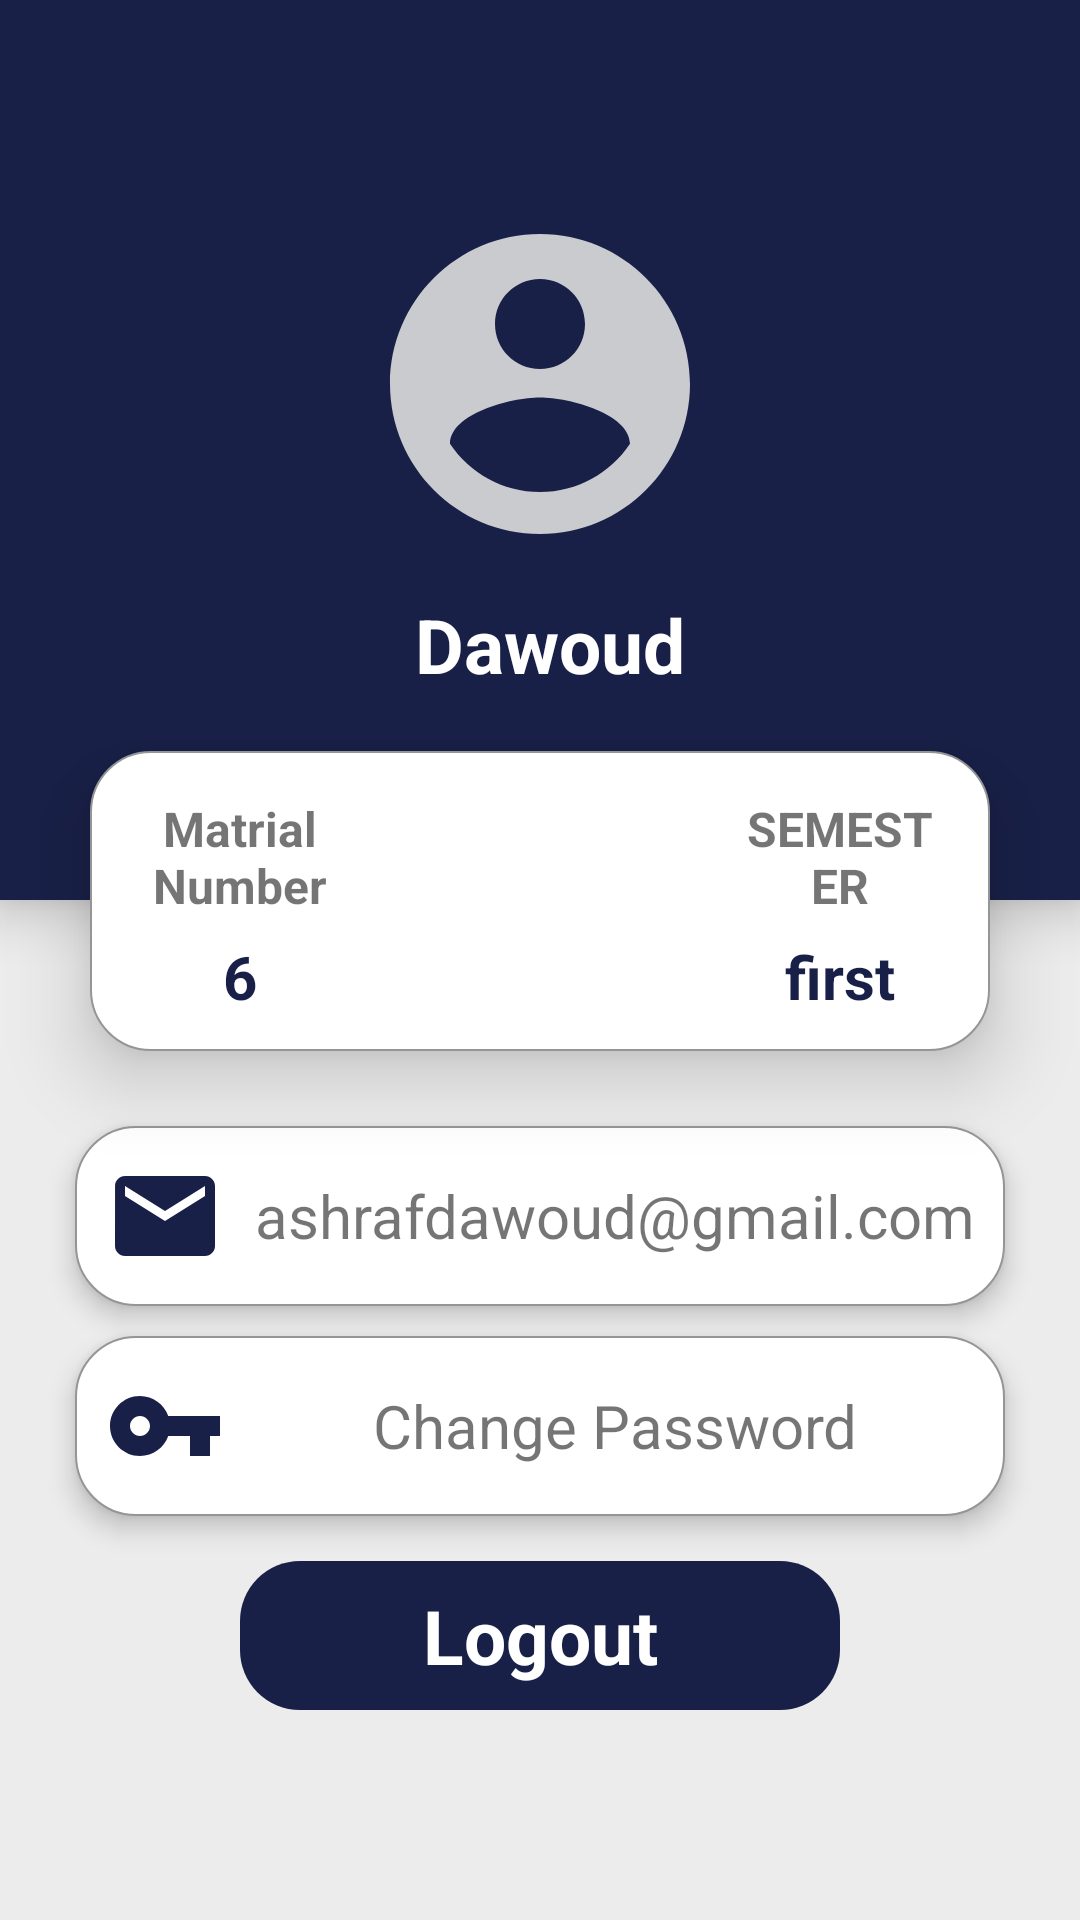

Layout XML and referenced resources for this Android screen:
<!-- AndroidManifest.xml: application theme AppTheme -->
<!-- res/layout/fragment_setting.xml -->
<?xml version="1.0" encoding="utf-8"?>
<ScrollView
    xmlns:android="http://schemas.android.com/apk/res/android"
    xmlns:tools="http://schemas.android.com/tools"
    android:layout_width="match_parent"
    android:layout_height="match_parent"
    android:background="#ececec"
    tools:context=".HomeFragments.SettingFragment">
<LinearLayout
    android:layout_width="match_parent"
    android:layout_height="match_parent"
    android:orientation="vertical"
    android:background="#ececec">
    <RelativeLayout
        android:id="@+id/header"
        android:layout_width="match_parent"
        android:layout_height="300dp"
        android:background="@color/selected"
        android:elevation="10dp"
        android:layout_marginBottom="-50dp"
        >
        <LinearLayout
            android:layout_width="wrap_content"
            android:layout_height="wrap_content"
            android:orientation="vertical"
            android:layout_centerVertical="true"
            android:layout_centerHorizontal="true">
        <ImageView
            android:layout_width="120dp"
            android:layout_height="120dp"
            android:src="@drawable/ic_account_circle_black_24dp"
            android:layout_gravity="center_horizontal"
            />
            <TextView
                android:id="@+id/username"
                android:layout_width="match_parent"
                android:layout_height="wrap_content"
                android:text=" Dawoud"
                android:textColor="#fff"
                android:textSize="25dp"
                android:textStyle="bold"
                android:textAlignment="center"
                android:layout_marginTop="10dp"/>
        </LinearLayout>
    </RelativeLayout>
    <LinearLayout
        android:layout_width="match_parent"
        android:layout_height="100dp"
        android:layout_marginStart="30dp"
        android:layout_marginEnd="30dp"
        android:layout_below="@+id/header"
        android:background="@drawable/background_lines"
        android:elevation="15dp"
        android:orientation="horizontal">
        <LinearLayout
            android:id="@+id/matrial"
            android:layout_width="match_parent"
            android:layout_height="match_parent"
            android:layout_weight="1"
            android:orientation="vertical"
            android:layout_margin="15dp"
            android:foreground="?attr/selectableItemBackground"
            >
            <TextView
                android:layout_width="match_parent"
                android:textAlignment="center"
                android:layout_height="match_parent"
                android:text="Matrial Number"
                android:textSize="16dp"
                android:layout_weight="0.5"
                android:textStyle="bold"/>
            <TextView
                android:layout_width="match_parent"
                android:layout_height="match_parent"
                android:text="6"
                android:textSize="20dp"
                android:layout_weight="1"
                android:textAlignment="center"
                android:textColor="@color/selected"
                android:textStyle="bold"/>
        </LinearLayout>
        <LinearLayout
            android:layout_width="match_parent"
            android:layout_height="match_parent"
            android:layout_weight="1"
            android:orientation="vertical"
            android:layout_margin="15dp"
            android:visibility="invisible"
            android:foreground="?attr/selectableItemBackground"
            >
            <TextView
                android:layout_width="match_parent"
                android:textAlignment="center"
                android:layout_height="match_parent"
                android:text="uploaded files"
                android:textSize="16dp"
                android:layout_weight="0.5"
                android:textStyle="bold"/>
            <TextView
                android:layout_width="match_parent"
                android:layout_height="match_parent"
                android:text="12"
                android:textSize="20dp"
                android:layout_weight="1"
                android:textAlignment="center"
                android:textColor="@color/selected"
                android:textStyle="bold"/>
        </LinearLayout>
        <LinearLayout
            android:id="@+id/semester"
            android:layout_width="match_parent"
            android:layout_height="match_parent"
            android:layout_weight="1"
            android:orientation="vertical"
            android:layout_margin="15dp"
            android:foreground="?attr/selectableItemBackground"
            >
            <TextView
                android:layout_width="match_parent"
                android:textAlignment="center"
                android:layout_height="match_parent"
                android:text="SEMESTER"
                android:textSize="16dp"
                android:layout_weight="0.5"
                android:textStyle="bold"/>
            <TextView
                android:id="@+id/tttt"
                android:layout_width="match_parent"
                android:layout_height="match_parent"
                android:text="first"
                android:textSize="20dp"
                android:layout_weight="1"
                android:textAlignment="center"
                android:textColor="@color/selected"
                android:textStyle="bold"/>
        </LinearLayout>
    </LinearLayout>
    <LinearLayout
        android:layout_width="match_parent"
        android:layout_height="wrap_content"
        android:orientation="horizontal"
        android:layout_marginTop="25dp"
        android:layout_marginBottom="5dp"
        android:layout_marginStart="25dp"
        android:layout_marginEnd="25dp"
        android:padding="5dp"
        android:background="@drawable/background_lines"
        android:elevation="5dp">
        <ImageView
            android:layout_width="50dp"
            android:layout_height="50dp"
            android:src="@drawable/ic_email_black_24dp"
            android:padding="5dp"/>
        <TextView
            android:id="@+id/emaildetails"
            android:layout_width="match_parent"
            android:layout_height="wrap_content"
            android:text="ashrafdawoud@gmail.com"
            android:layout_gravity="center_vertical"
            android:textSize="20dp"
            android:textAlignment="center"
            />
    </LinearLayout>
    <LinearLayout
        android:id="@+id/changePassword"
        android:layout_width="match_parent"
        android:layout_height="wrap_content"
        android:orientation="horizontal"
        android:layout_marginTop="5dp"
        android:layout_marginBottom="5dp"
        android:layout_marginStart="25dp"
        android:layout_marginEnd="25dp"
        android:background="@drawable/background_lines"
        android:padding="5dp"
        android:elevation="5dp">
        <ImageView
            android:layout_width="50dp"
            android:layout_height="50dp"
            android:src="@drawable/ic_vpn_key_black_24dp"
            android:padding="5dp"/>
        <TextView
            android:layout_width="match_parent"
            android:layout_height="wrap_content"
            android:text="Change Password"
            android:layout_gravity="center_vertical"
            android:textSize="20dp"
            android:textAlignment="center"
            />
    </LinearLayout>
    <LinearLayout
        android:visibility="gone"
        android:id="@+id/contact"
        android:layout_width="match_parent"
        android:layout_height="wrap_content"
        android:orientation="horizontal"
        android:layout_marginTop="5dp"
        android:layout_marginBottom="5dp"
        android:layout_marginStart="25dp"
        android:layout_marginEnd="25dp"
        android:background="@drawable/background_lines"
        android:padding="5dp"
        android:elevation="5dp">
        <ImageView
            android:layout_width="50dp"
            android:layout_height="50dp"
            android:src="@drawable/ic_chat_bubble_black_24dp"
            android:padding="5dp"/>
        <TextView
            android:layout_width="match_parent"
            android:layout_height="wrap_content"
            android:text="Contact with Doctors"
            android:layout_gravity="center_vertical"
            android:textSize="20dp"
            android:textAlignment="center"
            />
    </LinearLayout>
    <TextView
        android:id="@+id/logout"
        android:layout_width="200dp"
        android:layout_height="wrap_content"
        android:text="Logout"
        android:textSize="25dp"
        android:textStyle="bold"
        android:textColor="#fff"
        android:background="@drawable/subject_rounded_item"
        android:padding="8dp"
        android:textAlignment="center"
        android:layout_gravity="center_horizontal"
        android:layout_marginTop="10dp"/>


</LinearLayout>
</ScrollView>
<!-- resources referenced by this layout -->
<resources>
  <color name="selected">#192048</color>
  <!-- drawable background_lines (drawable) -->
  <?xml version="1.0" encoding="utf-8"?>
  <shape android:shape="rectangle" xmlns:android="http://schemas.android.com/apk/res/android">
  <solid android:color="#fff"/>
      <corners android:radius="20dp"/>
      <stroke android:color="#939596" android:width="0.5dp"/>
  </shape>
  <!-- drawable ic_account_circle_black_24dp (drawable) -->
  <vector xmlns:android="http://schemas.android.com/apk/res/android"
          android:width="24dp"
          android:height="24dp"
          android:viewportWidth="24.0"
          android:viewportHeight="24.0">
      <path
          android:fillColor="#cacbcf"
          android:pathData="M12,2C6.48,2 2,6.48 2,12s4.48,10 10,10 10,-4.48 10,-10S17.52,2 12,2zM12,5c1.66,0 3,1.34 3,3s-1.34,3 -3,3 -3,-1.34 -3,-3 1.34,-3 3,-3zM12,19.2c-2.5,0 -4.71,-1.28 -6,-3.22 0.03,-1.99 4,-3.08 6,-3.08 1.99,0 5.97,1.09 6,3.08 -1.29,1.94 -3.5,3.22 -6,3.22z"/>
  </vector>
  <!-- drawable ic_chat_bubble_black_24dp (drawable) -->
  <vector xmlns:android="http://schemas.android.com/apk/res/android"
          android:width="24dp"
          android:height="24dp"
          android:viewportWidth="24.0"
          android:viewportHeight="24.0">
      <path
          android:fillColor="@color/selected"
          android:pathData="M20,2H4c-1.1,0 -2,0.9 -2,2v18l4,-4h14c1.1,0 2,-0.9 2,-2V4c0,-1.1 -0.9,-2 -2,-2z"/>
  </vector>
  <!-- drawable ic_email_black_24dp (drawable) -->
  <vector xmlns:android="http://schemas.android.com/apk/res/android"
          android:width="24dp"
          android:height="24dp"
          android:viewportWidth="24.0"
          android:viewportHeight="24.0">
      <path
          android:fillColor="@color/selected"
          android:pathData="M20,4L4,4c-1.1,0 -1.99,0.9 -1.99,2L2,18c0,1.1 0.9,2 2,2h16c1.1,0 2,-0.9 2,-2L22,6c0,-1.1 -0.9,-2 -2,-2zM20,8l-8,5 -8,-5L4,6l8,5 8,-5v2z"/>
  </vector>
  <!-- drawable ic_vpn_key_black_24dp (drawable) -->
  <vector xmlns:android="http://schemas.android.com/apk/res/android"
          android:width="24dp"
          android:height="24dp"
          android:viewportWidth="24.0"
          android:viewportHeight="24.0">
      <path
          android:fillColor="@color/selected"
          android:pathData="M12.65,10C11.83,7.67 9.61,6 7,6c-3.31,0 -6,2.69 -6,6s2.69,6 6,6c2.61,0 4.83,-1.67 5.65,-4H17v4h4v-4h2v-4H12.65zM7,14c-1.1,0 -2,-0.9 -2,-2s0.9,-2 2,-2 2,0.9 2,2 -0.9,2 -2,2z"/>
  </vector>
  <!-- drawable subject_rounded_item (drawable) -->
  <?xml version="1.0" encoding="utf-8"?>
  <shape android:shape="rectangle" xmlns:android="http://schemas.android.com/apk/res/android">
  <solid android:color="@color/selected"/>
      <corners android:radius="20dp"/>
  </shape>
  <style name="AppTheme" parent="Theme.AppCompat.Light.NoActionBar">
          
          <item name="colorPrimary">@color/colorPrimary</item>
          <item name="colorPrimaryDark">#192048</item>
          <item name="colorAccent">#909194</item>
  
      </style>
  <color name="colorPrimary">#008577</color>
</resources>
